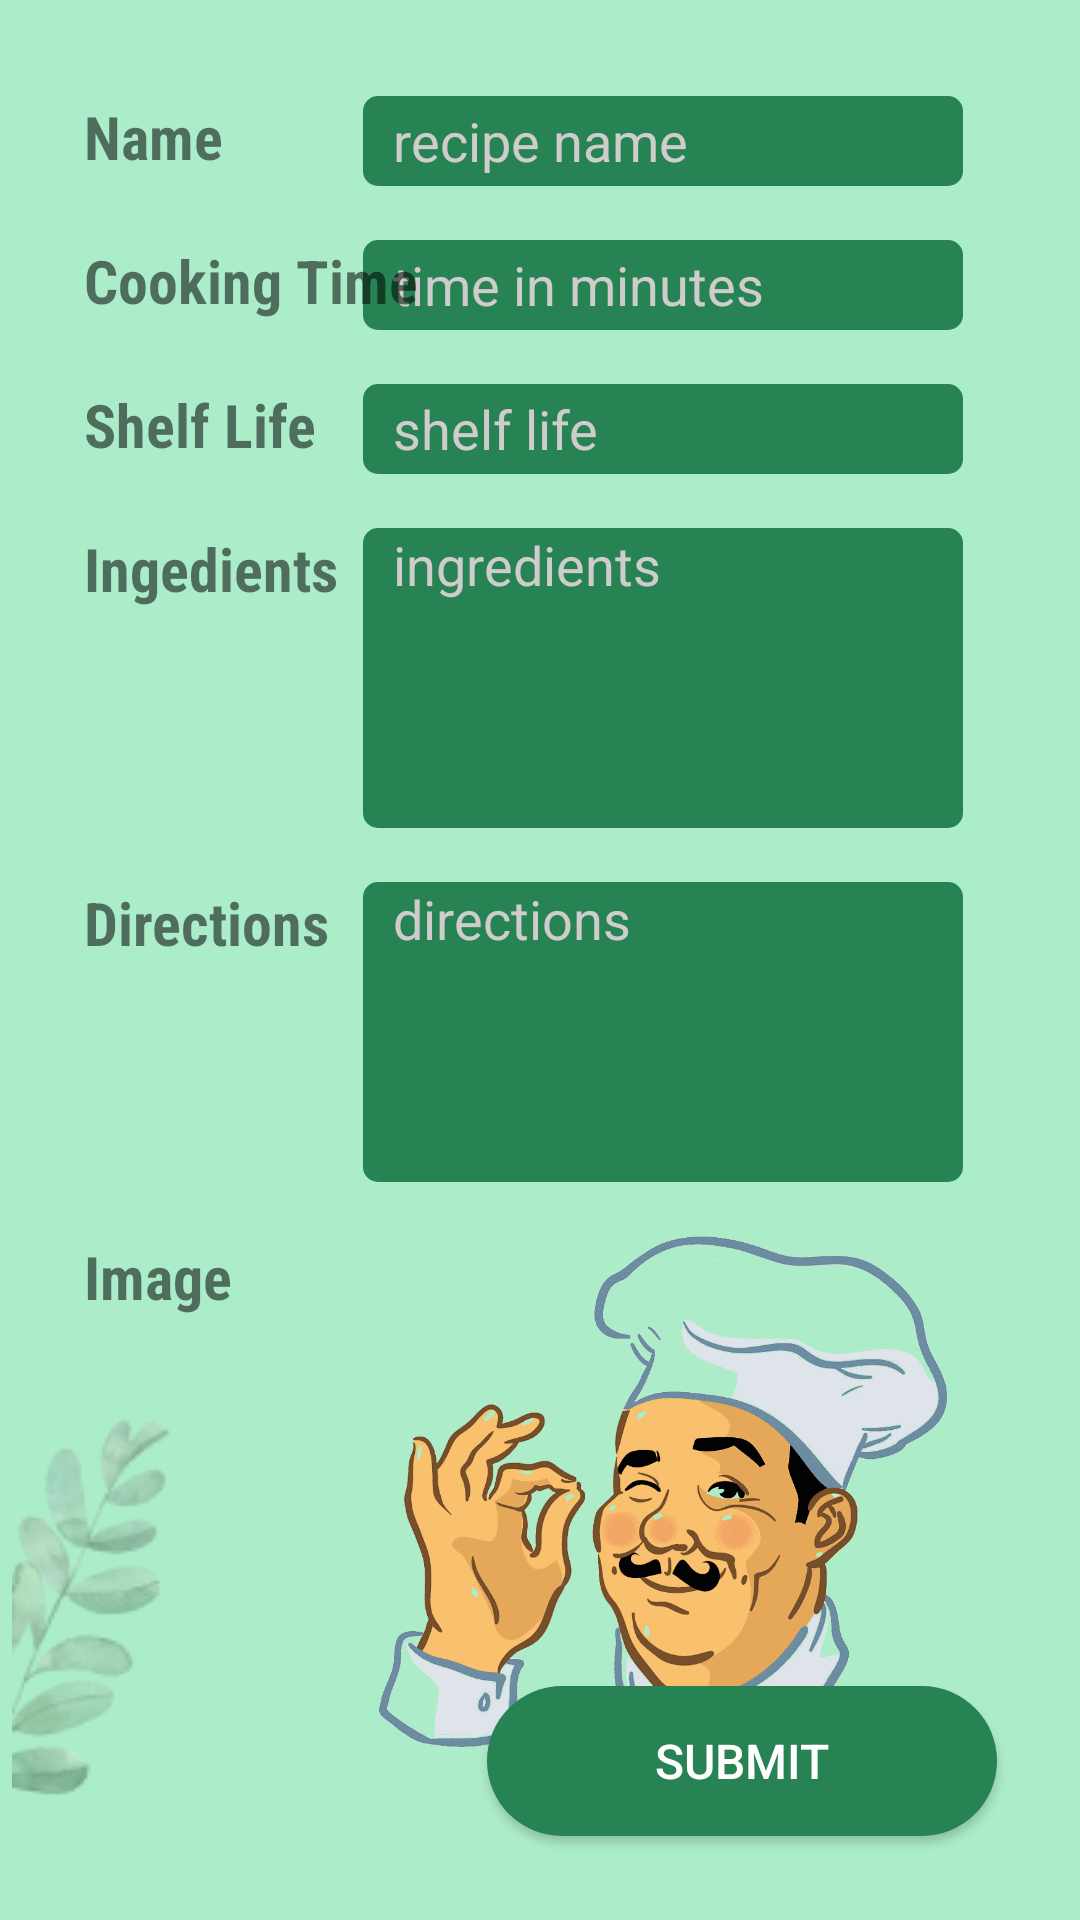

Layout XML and referenced resources for this Android screen:
<!-- AndroidManifest.xml: application theme Theme.FoodWasteManageApp -->
<!-- res/layout/activity_recipe_add.xml -->
<?xml version="1.0" encoding="utf-8"?>
<androidx.constraintlayout.widget.ConstraintLayout xmlns:android="http://schemas.android.com/apk/res/android"
    xmlns:app="http://schemas.android.com/apk/res-auto"
    xmlns:tools="http://schemas.android.com/tools"
    android:layout_width="match_parent"
    android:layout_height="match_parent"
    android:background="#ACEDC9"
    tools:context=".recipes.add.RecipeAddActivity"
    >

    <ImageView
        android:id="@+id/imageView5"
        android:layout_width="wrap_content"
        android:layout_height="wrap_content"
        android:layout_marginStart="4dp"
        android:layout_marginBottom="4dp"
        app:layout_constraintBottom_toBottomOf="parent"
        app:layout_constraintStart_toStartOf="parent"
        app:srcCompat="@drawable/left"
        />

    <ImageView
        android:id="@+id/addRecipeImg"
        android:layout_width="200dp"
        android:layout_height="200dp"
        android:layout_marginTop="18dp"
        app:layout_constraintStart_toStartOf="@+id/addRecipeDirections"
        app:layout_constraintTop_toBottomOf="@+id/addRecipeDirections"
        app:srcCompat="@drawable/chef" />

    <Button
        android:id="@+id/addRecipeSubmitBtn"
        android:layout_width="170dp"
        android:layout_height="50dp"
        android:layout_marginBottom="28dp"
        android:background="@drawable/round_btn"
        android:text="Submit"
        android:textColor="#FFFFFF"
        android:textSize="16sp"
        app:layout_constraintBottom_toBottomOf="parent"
        app:layout_constraintEnd_toEndOf="parent"
        app:layout_constraintHorizontal_bias="0.854"
        app:layout_constraintStart_toStartOf="parent" />

    <EditText
        android:id="@+id/addRecipeName"
        android:layout_width="200dp"
        android:layout_height="30dp"
        android:layout_marginTop="32dp"
        android:layout_marginEnd="39dp"
        android:background="@drawable/round_border"
        android:ems="10"
        android:hint="recipe name"
        android:inputType="textPersonName"
        android:paddingStart="10dp"
        android:paddingEnd="10dp"
        android:textColor="#FFFFFF"
        android:textColorHint="#CFCCCC"
        app:layout_constraintEnd_toEndOf="parent"
        app:layout_constraintTop_toTopOf="parent" />

    <EditText
        android:id="@+id/addRecipeTime"
        android:layout_width="200dp"
        android:layout_height="30dp"
        android:layout_marginTop="18dp"
        android:layout_marginEnd="39dp"
        android:background="@drawable/round_border"
        android:ems="10"
        android:hint="time in minutes"
        android:inputType="textPersonName"
        android:paddingStart="10dp"
        android:paddingEnd="10dp"
        android:textColor="#FFFFFF"
        android:textColorHint="#CFCCCC"
        app:layout_constraintEnd_toEndOf="parent"
        app:layout_constraintStart_toStartOf="@+id/addRecipeName"
        app:layout_constraintTop_toBottomOf="@+id/addRecipeName" />

    <EditText
        android:id="@+id/addRecipeShelfLife"
        android:layout_width="200dp"
        android:layout_height="30dp"
        android:layout_marginTop="18dp"
        android:background="@drawable/round_border"
        android:ems="10"
        android:hint="shelf life"
        android:inputType="textPersonName"
        android:paddingStart="10dp"
        android:paddingEnd="10dp"
        android:textColor="#FFFFFF"
        android:textColorHint="#CFCCCC"
        app:layout_constraintStart_toStartOf="@+id/addRecipeTime"
        app:layout_constraintTop_toBottomOf="@+id/addRecipeTime" />

    <TextView
        android:id="@+id/recipeAddTime"
        android:layout_width="wrap_content"
        android:layout_height="wrap_content"
        android:layout_marginStart="28dp"
        android:fontFamily="sans-serif-condensed"
        android:text="Shelf Life"
        android:textSize="20sp"
        android:textStyle="bold"
        app:layout_constraintStart_toStartOf="parent"
        app:layout_constraintTop_toTopOf="@+id/addRecipeShelfLife" />

    <TextView
        android:id="@+id/recipeAddTime8"
        android:layout_width="wrap_content"
        android:layout_height="wrap_content"
        android:layout_marginStart="28dp"
        android:fontFamily="sans-serif-condensed"
        android:text="Cooking Time"
        android:textSize="20sp"
        android:textStyle="bold"
        app:layout_constraintStart_toStartOf="parent"
        app:layout_constraintTop_toTopOf="@+id/addRecipeTime" />

    










    <TextView
        android:id="@+id/recipeAddTime2"
        android:layout_width="wrap_content"
        android:layout_height="wrap_content"
        android:layout_marginStart="28dp"
        android:fontFamily="sans-serif-condensed"
        android:text="Ingedients"
        android:textSize="20sp"
        android:textStyle="bold"
        app:layout_constraintStart_toStartOf="parent"
        app:layout_constraintTop_toTopOf="@+id/addRecipeIngredients" />

    <TextView
        android:id="@+id/recipeAddTime9"
        android:layout_width="wrap_content"
        android:layout_height="wrap_content"
        android:layout_marginStart="28dp"
        android:fontFamily="sans-serif-condensed"
        android:text="Directions"
        android:textSize="20sp"
        android:textStyle="bold"
        app:layout_constraintStart_toStartOf="parent"
        app:layout_constraintTop_toTopOf="@+id/addRecipeDirections" />

    <TextView
        android:id="@+id/recipeAddTime3"
        android:layout_width="wrap_content"
        android:layout_height="wrap_content"
        android:layout_marginStart="28dp"
        android:fontFamily="sans-serif-condensed"
        android:text="Image"
        android:textSize="20sp"
        android:textStyle="bold"
        app:layout_constraintStart_toStartOf="parent"
        app:layout_constraintTop_toTopOf="@+id/addRecipeImg" />

    <TextView
        android:id="@+id/textView15"
        android:layout_width="wrap_content"
        android:layout_height="wrap_content"
        android:layout_marginStart="28dp"
        android:fontFamily="sans-serif-condensed"
        android:text="Name"
        android:textSize="20sp"
        android:textStyle="bold"
        app:layout_constraintStart_toStartOf="parent"
        app:layout_constraintTop_toTopOf="@+id/addRecipeName" />

    <EditText
        android:id="@+id/addRecipeIngredients"
        android:layout_width="200dp"
        android:layout_height="100dp"
        android:layout_marginTop="18dp"
        android:background="@drawable/round_border"
        android:ems="10"
        android:gravity="start|top"
        android:hint="ingredients"
        android:inputType="textMultiLine"
        android:paddingStart="10dp"
        android:paddingEnd="10dp"
        android:textColor="#FFFFFF"
        android:textColorHint="#CFCCCC"
        app:layout_constraintStart_toStartOf="@+id/addRecipeShelfLife"
        app:layout_constraintTop_toBottomOf="@+id/addRecipeShelfLife" />

    <EditText
        android:id="@+id/addRecipeDirections"
        android:layout_width="200dp"
        android:layout_height="100dp"
        android:layout_marginTop="18dp"
        android:background="@drawable/round_border"
        android:ems="10"
        android:gravity="start|top"
        android:hint="directions"
        android:inputType="textMultiLine"
        android:paddingStart="10dp"
        android:paddingEnd="10dp"
        android:textColor="#FFFFFF"
        android:textColorHint="#CFCCCC"
        app:layout_constraintStart_toStartOf="@+id/addRecipeIngredients"
        app:layout_constraintTop_toBottomOf="@+id/addRecipeIngredients" />
</androidx.constraintlayout.widget.ConstraintLayout>
<!-- resources referenced by this layout -->
<resources>
  <!-- drawable chef: png bitmap (drawable, 114941 bytes) -->
  <!-- drawable google: png bitmap (drawable-v24, 1452 bytes) -->
  <!-- drawable left: png bitmap (drawable, 11237 bytes) -->
  <!-- drawable round_border (drawable) -->
  <?xml version="1.0" encoding="utf-8" ?>
  <shape xmlns:android="http://schemas.android.com/apk/res/android"
      android:shape="rectangle">
      <corners android:radius="5dp"/>
      <solid android:color="#278354"/>
  
  </shape>
  <!-- drawable round_btn (drawable) -->
  <?xml version="1.0" encoding="utf-8" ?>
  <shape xmlns:android="http://schemas.android.com/apk/res/android"
      android:shape="rectangle">
      <corners android:radius="25dp"/>
      <solid android:color="#278354"/>
  
  </shape>
  <style name="Theme.FoodWasteManageApp" parent="Theme.AppCompat.Light.NoActionBar">
          
          <item name="colorPrimary">@color/purple_500</item>
          <item name="colorPrimaryVariant">@color/purple_700</item>
          <item name="colorOnPrimary">@color/white</item>
          
          <item name="colorSecondary">@color/teal_200</item>
          <item name="colorSecondaryVariant">@color/teal_700</item>
          <item name="colorOnSecondary">@color/black</item>
          
          <item name="android:statusBarColor">?attr/colorPrimaryVariant</item>
          
      </style>
  <!-- not gathered from this repository: default colours our renderer supplied (Android Studio template values) -->
  <color name="purple_500">#FF6200EE</color>
  <color name="purple_700">#FF3700B3</color>
  <color name="teal_200">#FF03DAC5</color>
  <color name="teal_700">#FF018786</color>
  <color name="black">#FF000000</color>
  <color name="white">#FFFFFFFF</color>
</resources>
